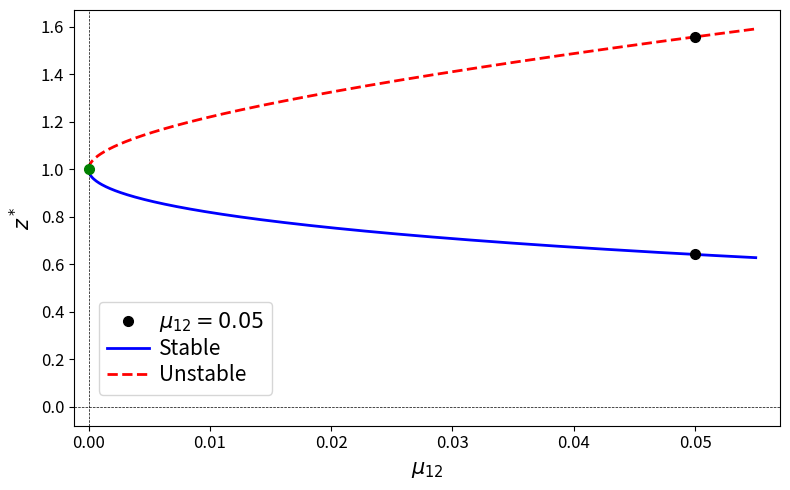

Here is the Python script that generated this plot:
# -*- coding: utf-8 -*-
"""
Created on Mon Jun 22 12:30:38 2026

@author: noaga
"""

import numpy as np
import matplotlib.pyplot as plt

f1 = 0.4
f2 = 0.5
mu21 = 0.2
delta_f = f1 - f2

mu12_estudi = 0.05
mu12_valors = np.linspace(0, 0.055, 500)

def punts_equilibri(m12):
    a = - delta_f
    b = (delta_f - m12 * f1 - mu21 * f2)
    c = mu21 * f2
    disc = b**2 - 4*a*c
    z1 = (-b + np.sqrt(disc)) / (2*a)
    z2 = (-b - np.sqrt(disc)) / (2*a)
    return z1, z2, disc

z1_valors, z2_valors = [], []
for m in mu12_valors:
    z1, z2, _ = punts_equilibri(m)
    z1_valors.append(z1)
    z2_valors.append(z2)

z1_estudi, z2_estudi, _ = punts_equilibri(mu12_estudi)

plt.figure(figsize=(8, 5))
plt.plot(mu12_valors, z1_valors, color='red', linestyle='--', linewidth=2)
plt.plot(mu12_valors, z2_valors, color='blue', linewidth=2)
plt.plot(mu12_estudi, z1_estudi, 'ko', markersize=7, zorder=5, label='$\mu_{{12}}=0.05$')
plt.plot(mu12_estudi, z2_estudi, 'ko', markersize=7, zorder=5)

z_zero, _, _ = punts_equilibri(0)
plt.plot(0, z_zero, 'o', color='green', markersize=7, zorder=5)

plt.plot([], [], 'b-', lw=2, label='Stable')
plt.plot([], [], 'r--', lw=2, label='Unstable')

plt.xticks(fontsize=12)
plt.yticks(fontsize=12)
plt.xlabel(r'$\mu_{12}$', fontsize=15)
plt.ylabel(r'$z^*$', fontsize=15)
plt.axhline(0, color='black', linestyle='--', lw=0.5)
plt.axvline(0, color='black', linestyle='--', lw=0.5)
plt.xlim(-0.0012, 0.057)
plt.legend(
    fontsize=15, 
    loc='lower left', 
    bbox_to_anchor=(0.02, 0.05),
    labelspacing=0.2,   
    handletextpad=0.5, 
    borderaxespad=0.5   
)
plt.grid(False) 
plt.tight_layout()
plt.show()
